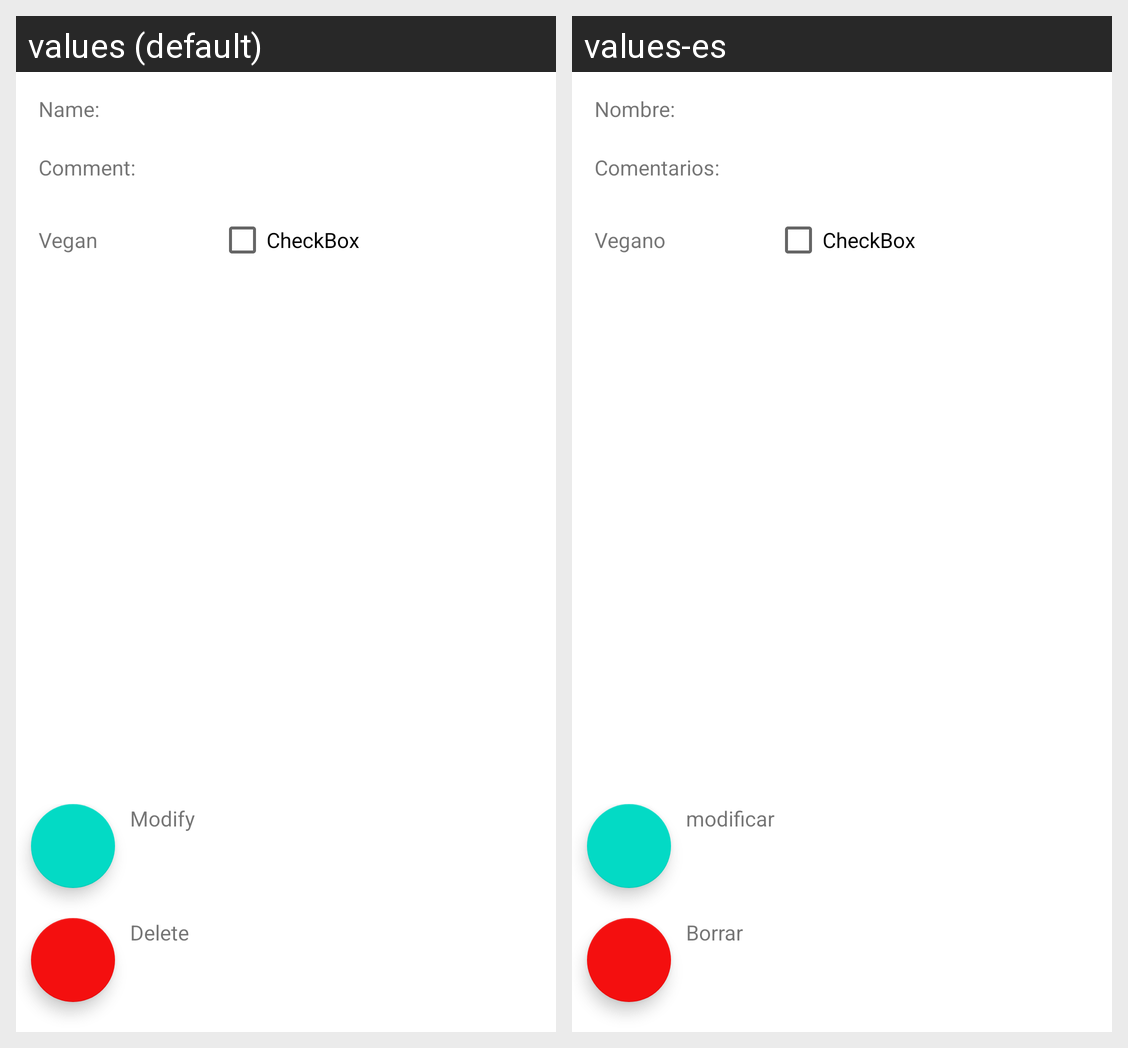

Here is an Android app screen in its default locale and in the app's own translations. Write out the translated-string differences for the strings that appear on this screen.
Android screen res/layout/activity_restaurant_details.xml rendered under 2 locales, left to right: values (default), values-es. Device: Nexus 5 (rendered at 1080×1920; each locale shown at half size, 540×960, under a caption strip naming it); theme Theme.Comrest.
Strings drawn on this screen, with the default value and each locale's value (text and hints the layout hard-codes, and strings that could not be matched under every locale, appear in the picture but are not listed):

name
  values: Name:
  values-es: Nombre:

comment
  values: Comment:
  values-es: Comentarios:

vegan
  values: Vegan
  values-es: Vegano

checkbox
  values: CheckBox
  values-es: CheckBox

delete
  values: Delete
  values-es: Borrar

modify
  values: Modify
  values-es: modificar
